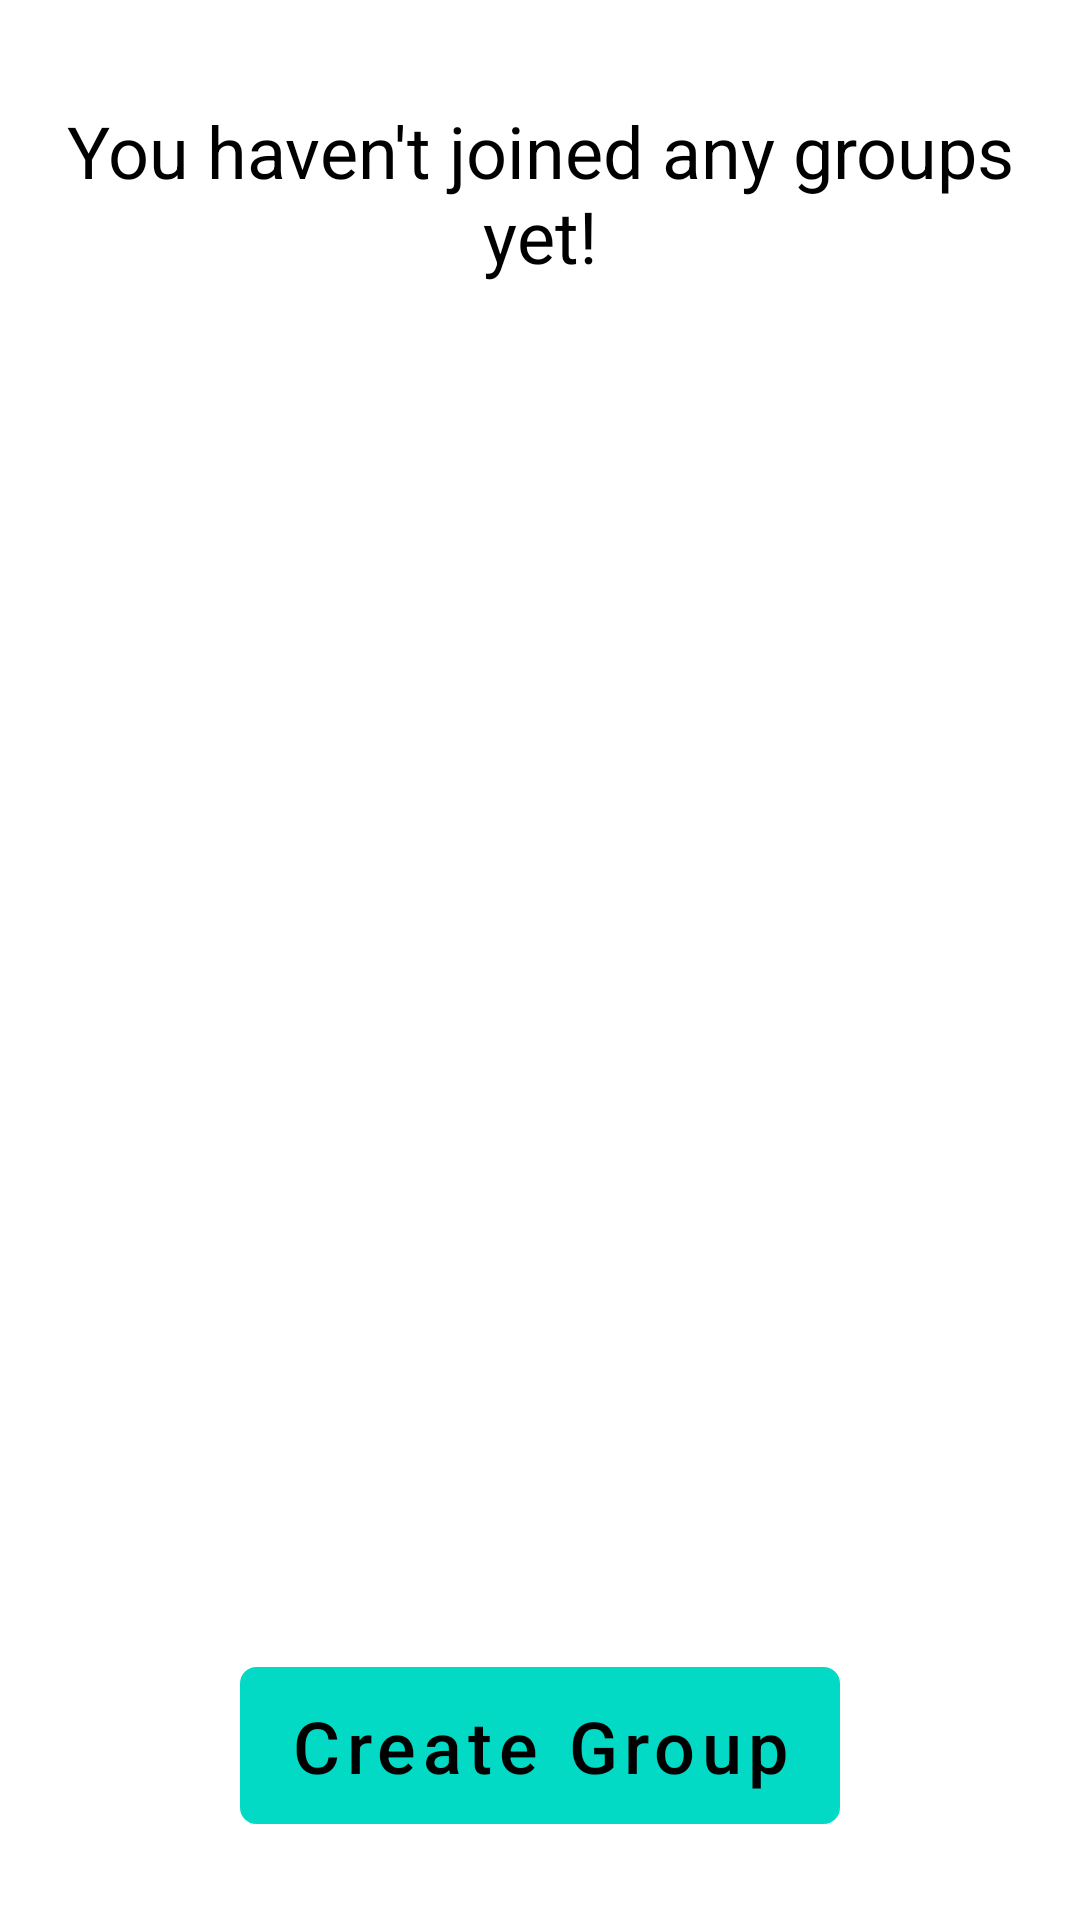

Here is an Android app screen rendered from its layout file. Give the layout XML and the strings, colors and styles it references.
<!-- AndroidManifest.xml: application theme Theme.EventWise -->
<!-- res/layout/fragment_home_groups.xml -->
<?xml version="1.0" encoding="utf-8"?>
<layout xmlns:android="http://schemas.android.com/apk/res/android"
    xmlns:tools="http://schemas.android.com/tools"
    xmlns:app="http://schemas.android.com/apk/res-auto">

    <data>

        <variable
            name="viewModel"
            type="com.example.eventwise.screens.home.groups.HomeGroupsViewModel" />

    </data>

    <LinearLayout
        android:layout_width="match_parent"
        android:layout_height="match_parent"
        android:orientation="vertical"
        tools:context=".screens.home.groups.HomeGroupsFragment">

        <Space
            android:layout_width="wrap_content"
            android:layout_height="@dimen/no_size"
            android:layout_weight="1"/>

        <TextView
            android:id="@+id/fragmentHomeGroupsWarningTextView"
            android:layout_width="wrap_content"
            android:layout_height="wrap_content"
            android:text="@string/you_haven_t_joined_any_groups_yet"
            android:textSize="@dimen/text_size_large"
            android:textColor="@color/black"
            android:textAlignment="center"
            android:layout_marginVertical="@dimen/margin_large"
            android:layout_marginHorizontal="@dimen/margin_medium"/>

        <androidx.recyclerview.widget.RecyclerView
            android:id="@+id/fragmentHomeGroupsGroupRecyclerView"
            android:layout_width="match_parent"
            android:layout_height="@dimen/no_size"
            android:layout_weight="40"
            app:groupListBindingAdapter="@{viewModel.groupList}"
            app:layoutManager="androidx.recyclerview.widget.LinearLayoutManager" />

        <com.google.android.material.button.MaterialButton
            android:id="@+id/fragmentHomeGroupsCreateGroupButton"
            android:layout_width="@dimen/form_button_width"
            android:layout_height="wrap_content"
            android:background="@drawable/button_background"
            android:layout_margin="@dimen/margin_xlarge"
            android:layout_gravity="center"
            android:text="@string/create_group"
            android:gravity="bottom|center_horizontal"
            android:textAllCaps="false"
            android:textColor="@color/black"
            android:textSize="@dimen/text_size_large"
            app:backgroundTint="@color/secondary_color_scale1" />

    </LinearLayout>
</layout>
<!-- resources referenced by this layout -->
<resources>
  <color name="black">#FF000000</color>
  <color name="secondary_color_scale1">#03DAC6</color>
  <dimen name="form_button_width">200dp</dimen>
  <dimen name="margin_large">24dp</dimen>
  <dimen name="margin_medium">16dp</dimen>
  <dimen name="margin_xlarge">32dp</dimen>
  <dimen name="no_size">0dp</dimen>
  <dimen name="text_size_large">24sp</dimen>
  <!-- drawable button_background (drawable) -->
  <?xml version="1.0" encoding="utf-8"?>
  <shape xmlns:android="http://schemas.android.com/apk/res/android"
      android:shape="rectangle" android:padding="10dp">
      <corners
          android:bottomRightRadius="5dp"
          android:bottomLeftRadius="5dp"
          android:topLeftRadius="5dp"
          android:topRightRadius="5dp"/>
      <stroke
          android:width="1dp"
          android:color="@android:color/black" />
  </shape>
  <string name="create_group">Create Group</string>
  <string name="you_haven_t_joined_any_groups_yet">You haven\'t joined any groups yet!</string>
  <style name="Theme.EventWise" parent="Theme.MaterialComponents.DayNight.DarkActionBar">
          
          <item name="colorPrimary">@color/primary_color_scale1</item>
          <item name="colorPrimaryVariant">@color/primary_color_scale2</item>
          <item name="colorOnPrimary">@color/white</item>
          
          <item name="colorSecondary">@color/secondary_color_scale1</item>
          <item name="colorSecondaryVariant">@color/secondary_color_scale2</item>
          <item name="colorOnSecondary">@color/black</item>
          
          <item name="android:statusBarColor">?attr/colorSecondary</item>
          
      </style>
  <color name="primary_color_scale1">#51459E</color>
  <color name="primary_color_scale2">#8271D0</color>
  <color name="white">#FFFFFFFF</color>
  <color name="secondary_color_scale2">#D5FFFF</color>
</resources>
